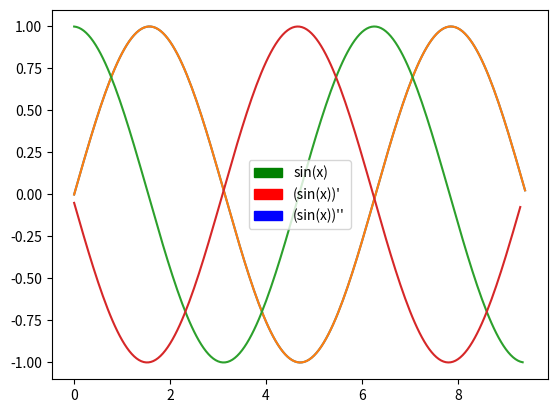

The matplotlib source for this figure:
import numpy as np
import matplotlib.pyplot as plt
import matplotlib.patches as mp

def mans_sinuss(x):
    k=0
    a=(-1)**0*x**1/(1)
    S = a

    while k < 500:
        k+=1
        R=(-1)*x*x/((2*k)*(2*k+1))
        a=a*R
        S += a   
    return S

a=0
b=3*np.pi
x = np.arange(a,b,0.05)
y = mans_sinuss(x)
plt.plot(x,y)
plt.grid()
#plt.show()
plt.plot(x,y)
plt.grid()
#plt.show()

n = len(x)
y_prim = []
for i in range(n-1):
    #print i, x[i], y[i]
    delta_y = y[i+1] - y[i]
    delta_x = x[i+1] - x[i]
    #y_prim = delta_y/delta_x
    #print y_prim
    y_prim.append(delta_y/delta_x)
plt.plot(x[:n-1],y_prim)

y_primprim = []
for i in range(n-2):
    delta_y_prim = y_prim[i+1] - y_prim[i]
    y_primprim.append(delta_y_prim/delta_x)

plt.plot(x[:n-2],y_primprim)

#legenda
blue = mp.Patch(color='blue', label="(sin(x))''")
red = mp.Patch(color='red', label="(sin(x))'")
green = mp.Patch(color='green', label="sin(x)")
plt.legend(handles=[green, red, blue])

plt.show()
